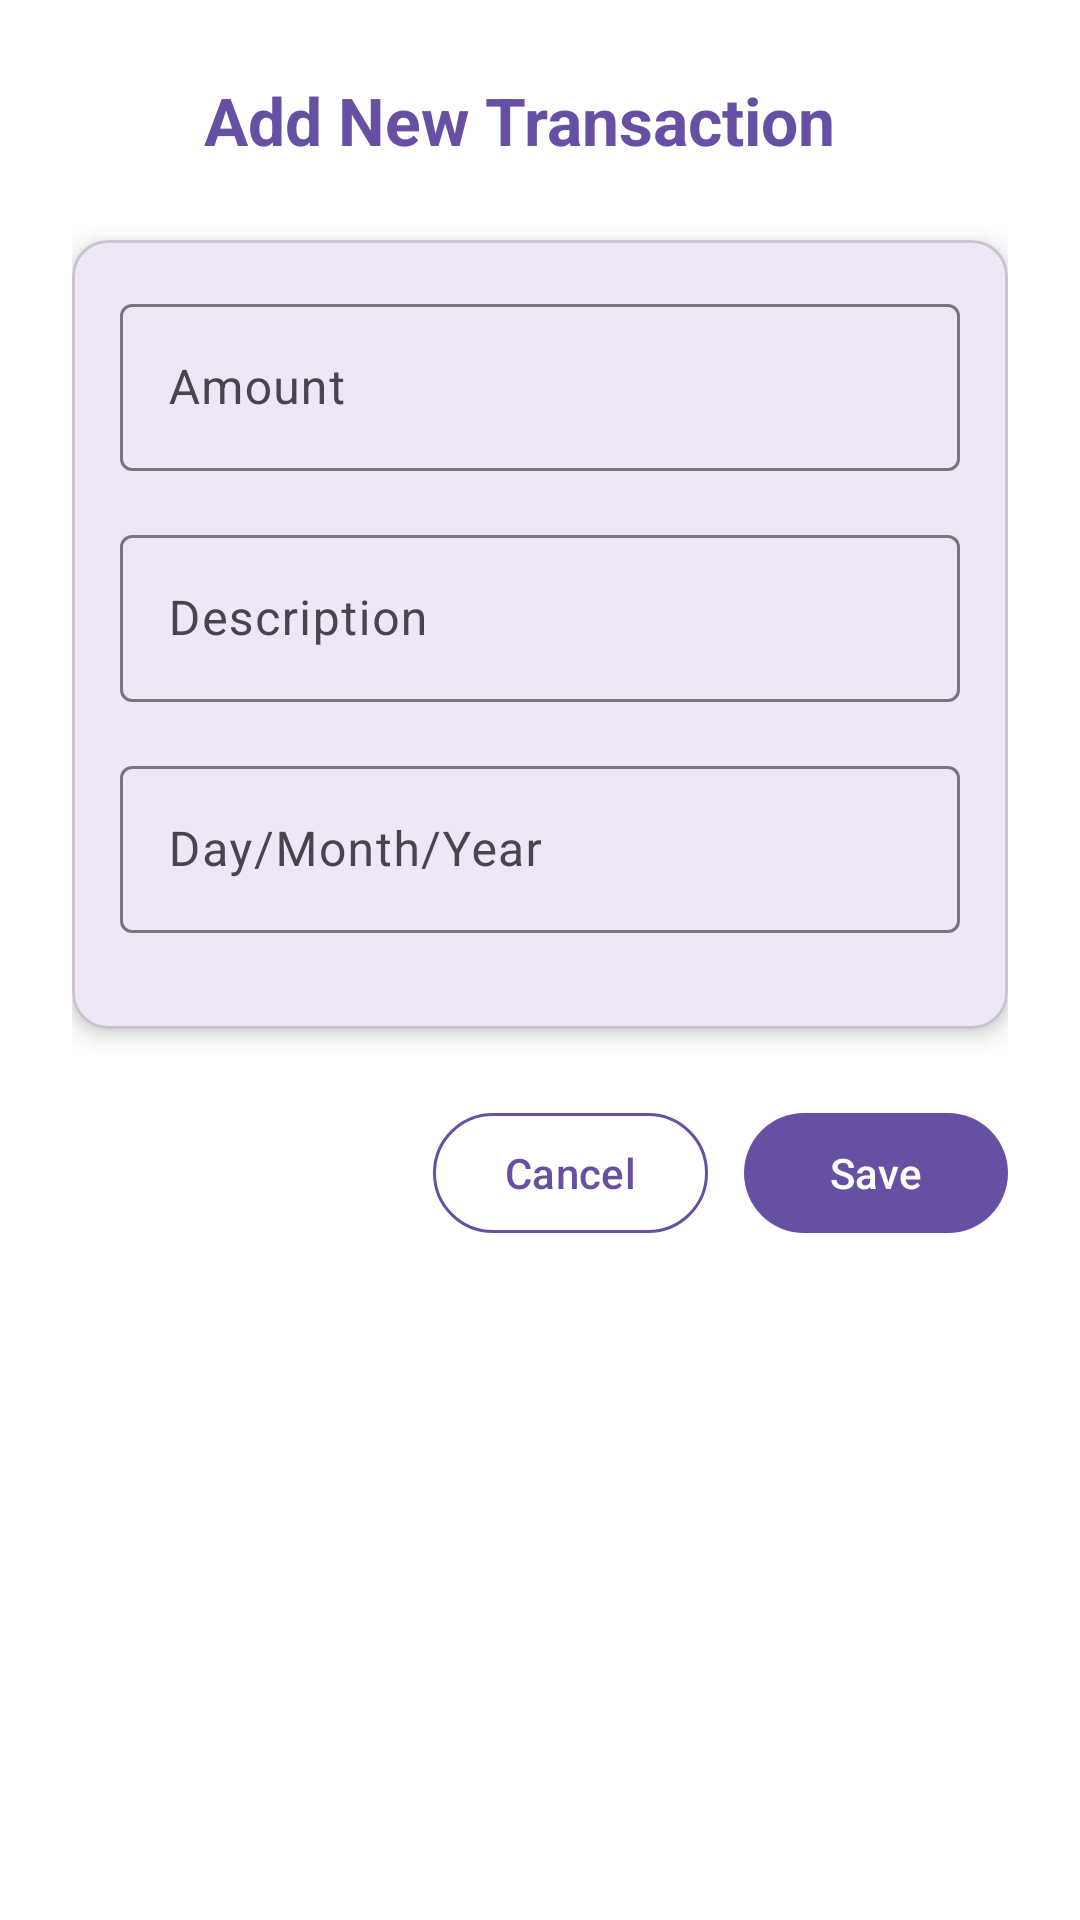

Write the Android layout XML for this screen, with the resource values it uses.
<!-- AndroidManifest.xml: application theme Theme.ASMAD -->
<!-- res/layout/dialog_add_expense.xml -->
<?xml version="1.0" encoding="utf-8"?>
<ScrollView xmlns:android="http://schemas.android.com/apk/res/android"
    xmlns:app="http://schemas.android.com/apk/res-auto"
    android:layout_width="match_parent"
    android:layout_height="match_parent"
    android:fillViewport="true"
    android:background="@android:color/white">

    <LinearLayout
        android:layout_width="match_parent"
        android:layout_height="wrap_content"
        android:orientation="vertical"
        android:padding="24dp">

        
        <LinearLayout
            android:layout_width="match_parent"
            android:layout_height="wrap_content"
            android:orientation="horizontal"
            android:gravity="center_vertical"
            android:layout_marginBottom="24dp">

            <ImageView
                android:layout_width="32dp"
                android:layout_height="32dp"/>

            <TextView
                android:layout_width="wrap_content"
                android:layout_height="wrap_content"
                android:text="Add New Transaction"
                android:textSize="22sp"
                android:textStyle="bold"
                android:textColor="@color/purple_500"
                android:layout_marginStart="12dp"/>
        </LinearLayout>

        
        <com.google.android.material.card.MaterialCardView
            android:layout_width="match_parent"
            android:layout_height="wrap_content"
            app:cardElevation="4dp"
            app:cardCornerRadius="12dp"
            android:layout_marginBottom="24dp">

            <LinearLayout
                android:layout_width="match_parent"
                android:layout_height="wrap_content"
                android:orientation="vertical"
                android:padding="16dp">

                
                <com.google.android.material.textfield.TextInputLayout
                    style="@style/Widget.Material3.TextInputLayout.OutlinedBox"
                    android:layout_width="match_parent"
                    android:layout_height="wrap_content"
                    android:layout_marginBottom="16dp"
                    app:startIconTint="@color/purple_500">

                    <com.google.android.material.textfield.TextInputEditText
                        android:id="@+id/et_amount"
                        android:layout_width="match_parent"
                        android:layout_height="wrap_content"
                        android:hint="Amount"
                        android:inputType="numberDecimal"/>
                </com.google.android.material.textfield.TextInputLayout>

                
                <com.google.android.material.textfield.TextInputLayout
                    style="@style/Widget.Material3.TextInputLayout.OutlinedBox"
                    android:layout_width="match_parent"
                    android:layout_height="wrap_content"
                    android:layout_marginBottom="16dp"
                    app:startIconTint="@color/purple_500">

                    <com.google.android.material.textfield.TextInputEditText
                        android:id="@+id/et_description"
                        android:layout_width="match_parent"
                        android:layout_height="wrap_content"
                        android:hint="Description"/>
                </com.google.android.material.textfield.TextInputLayout>

                
                <com.google.android.material.textfield.TextInputLayout
                    style="@style/Widget.Material3.TextInputLayout.OutlinedBox"
                    android:layout_width="match_parent"
                    android:layout_height="wrap_content"
                    android:layout_marginBottom="16dp"
                    app:startIconTint="@color/purple_500">

                    <com.google.android.material.textfield.TextInputEditText
                        android:id="@+id/et_date"
                        android:layout_width="match_parent"
                        android:layout_height="wrap_content"
                        android:hint="Day/Month/Year"
                        android:focusable="false"
                        android:clickable="true"/>
                </com.google.android.material.textfield.TextInputLayout>

                
                <com.google.android.material.textfield.TextInputLayout
                    style="@style/Widget.Material3.TextInputLayout.OutlinedBox"
                    android:layout_width="match_parent"
                    android:layout_height="wrap_content"
                    app:startIconTint="@color/purple_500">

                </com.google.android.material.textfield.TextInputLayout>
            </LinearLayout>
        </com.google.android.material.card.MaterialCardView>

        
        <LinearLayout
            android:layout_width="match_parent"
            android:layout_height="wrap_content"
            android:orientation="horizontal"
            android:gravity="end">

            <com.google.android.material.button.MaterialButton
                android:id="@+id/btn_cancel"
                style="@style/Widget.Material3.Button.OutlinedButton"
                android:layout_width="wrap_content"
                android:layout_height="wrap_content"
                android:text="Cancel"
                android:textColor="@color/purple_500"
                app:strokeColor="@color/purple_500"
                app:strokeWidth="1dp"
                android:layout_marginEnd="12dp"/>

            <com.google.android.material.button.MaterialButton
                android:id="@+id/btn_confirm"
                style="@style/Widget.Material3.Button"
                android:layout_width="wrap_content"
                android:layout_height="wrap_content"
                android:text="Save"
                app:backgroundTint="@color/purple_500"/>
        </LinearLayout>
    </LinearLayout>
</ScrollView>
<!-- resources referenced by this layout -->
<resources>
  <color name="purple_500">#6750A4</color>
  <style name="Theme.ASMAD" parent="Base.Theme.ASMAD" />
  <style name="Base.Theme.ASMAD" parent="Theme.Material3.DayNight.NoActionBar">
          
          
      </style>
</resources>
